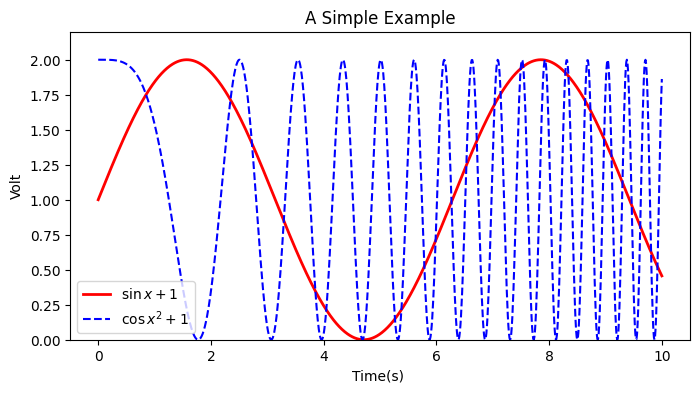

Here is the Python script that generated this plot:
import numpy as np
import matplotlib.pyplot as plt

x = np.linspace(0,10,1000)
y = np.sin(x)+1
z = np.cos(x**2) + 1

plt.figure(figsize=(8,4))
plt.plot(x,y,label = '$\sin x+1$',color = 'red',linewidth = 2) #绘图 设置标签，线条形状，颜色等
plt.plot(x,z,'b--',label='$\cos x^2+1$')
plt.xlabel('Time(s) ')
plt.ylabel('Volt')
plt.title('A Simple Example')
plt.ylim(0,2.2) #设置y轴范围
plt.legend()
plt.show()


#处理中文的显示
plt.rcParams['font.sans-serif'] = ['SimHei']
#处理负号的显示
plt.rcParams['axes.unicode_minus'] = False
